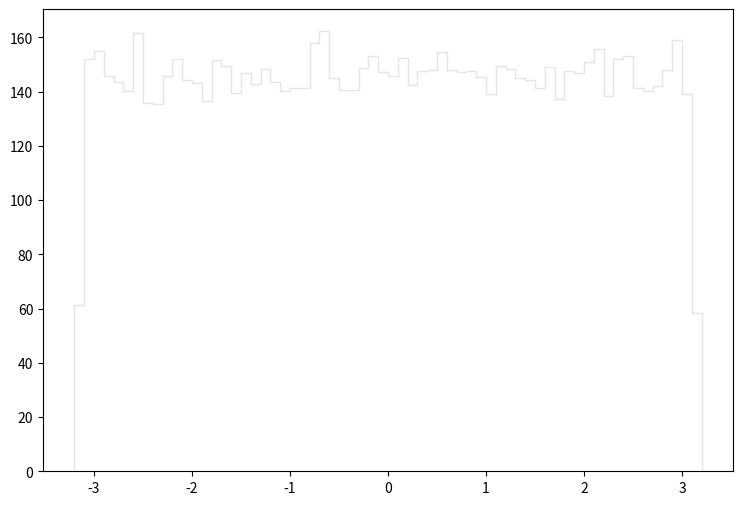

Python code for this plot: (Note: this script raises an exception after producing the figure.)
def selection_2():

    # Library import
    import numpy
    import matplotlib
    import matplotlib.pyplot   as plt
    import matplotlib.gridspec as gridspec

    # Library version
    matplotlib_version = matplotlib.__version__
    numpy_version      = numpy.__version__

    # Histo binning
    xBinning = numpy.linspace(-3.2,3.2,65,endpoint=True)

    # Creating data sequence: middle of each bin
    xData = numpy.array([-3.15,-3.05,-2.95,-2.85,-2.75,-2.65,-2.55,-2.45,-2.35,-2.25,-2.15,-2.05,-1.95,-1.85,-1.75,-1.65,-1.55,-1.45,-1.35,-1.25,-1.15,-1.05,-0.95,-0.85,-0.75,-0.65,-0.55,-0.45,-0.35,-0.25,-0.15,-0.05,0.05,0.15,0.25,0.35,0.45,0.55,0.65,0.75,0.85,0.95,1.05,1.15,1.25,1.35,1.45,1.55,1.65,1.75,1.85,1.95,2.05,2.15,2.25,2.35,2.45,2.55,2.65,2.75,2.85,2.95,3.05,3.15])

    # Creating weights for histo: y3_PHI_0
    y3_PHI_0_weights = numpy.array([11.4429661752,27.0659887615,26.7712170146,27.6391602694,27.4180804592,27.2297526209,27.5654683326,27.3034445576,27.0741767545,27.2543165998,26.4764412677,27.1683406736,27.0004848177,27.1765286666,27.4426444381,26.791684997,26.9841088318,27.4344564451,27.2952565646,26.8326249619,27.0127648072,27.2256566244,27.2788805787,27.7742641534,27.4057964697,27.9134640339,27.7128562061,26.9308848775,26.6934290814,26.513289236,27.4549284276,27.2829765752,27.1274007088,26.7712170146,27.7005722166,27.864336076,27.0291407931,27.610500294,27.6841962307,27.3362005295,26.9595448529,26.9472608634,27.4426444381,27.1519646877,27.5859363151,27.8274881077,27.0332367896,26.8367209583,26.7875930005,26.8203449724,27.6268802799,27.6268802799,27.4876803994,27.5327163608,27.5245283678,26.9800128353,27.4180804592,26.7179930603,26.8285329654,27.2829765752,27.8520520866,27.1274007088,27.2584125963,11.4798101436])

    # Creating weights for histo: y3_PHI_1
    y3_PHI_1_weights = numpy.array([1.15414565601,3.35357580488,2.89148601339,3.29232663113,3.17050077049,3.2924383785,3.36532289663,2.75821025293,3.08589719759,3.47501755898,3.2440269348,3.16009104242,2.96464969968,3.27958582891,3.51138111425,3.49917501718,3.2436548441,3.49914137281,3.14661967675,3.14712674546,3.23207557367,3.32847510276,3.14746038546,3.02544667708,3.03790350481,3.11011793925,3.24437819804,3.21917496069,3.12230160674,3.34193845787,3.74245905357,3.31741571794,2.86795458078,3.01273551395,3.54816522414,3.49912975749,3.02539981528,3.55978254474,3.34106690849,3.42701064877,3.25673249055,3.34144821134,3.46271453408,3.31704803305,3.51207242593,3.48772391578,3.3423834447,2.8070742935,3.25650018419,3.46255632544,3.17092132511,3.24476791198,3.36558724525,3.26837784813,3.28147231676,2.92910482406,3.6930639126,2.9280786708,3.11045999034,3.14726012135,3.34102204933,3.49802910598,3.0864042663,1.19062576499])

    # Creating weights for histo: y3_PHI_2
    y3_PHI_2_weights = numpy.array([6.23516406848,15.2112042187,15.2104067257,16.1042311196,15.8036464959,15.331249645,14.6376083958,15.1310417077,15.4523859425,15.5122640326,14.7982185319,14.4878863121,15.5110450666,15.0105624122,15.1399174332,14.7992432897,14.8194822577,14.7176593404,15.0105458838,14.6683428678,15.5817946807,14.6986930556,15.452687585,15.1807920496,15.1404050196,16.2349290693,14.8598899482,15.9433565299,15.9033827087,14.7278573341,14.8489564428,14.6887884402,15.6226321083,15.3621122117,14.8396675086,15.2805902437,15.5735015797,15.0297766223,15.2092580052,15.0708123902,14.7594140916,15.3410633545,14.7080728958,14.3168178608,14.909590705,15.090435677,15.5318336023,14.8896120586,14.9491926383,14.5593053245,14.979819676,15.3619675886,14.8283827757,15.3312661733,15.3713970139,14.3375196226,15.2206501723,15.1703337344,15.3510754041,15.2006260729,15.0692008758,15.0700603501,15.0103392794,6.6964290738])

    # Creating weights for histo: y3_PHI_3
    y3_PHI_3_weights = numpy.array([7.92073918815,18.277204508,18.239699173,18.5691830535,18.4971624102,18.4144572965,18.0140780952,18.5354599398,18.0081061668,18.1563968664,18.3379394255,17.7216607957,17.9196322515,18.3816441909,18.3282746517,18.1628766118,18.3658693625,17.9918153963,18.5358580684,18.2288481386,17.8664211512,18.3107448076,18.0304419913,17.9979579512,18.2946449763,18.3716584767,18.2112045435,17.6834323292,18.2564855729,18.3871489276,18.6287317105,18.1842577403,18.2894368048,18.0176043767,18.9206818182,18.2397113606,18.5968408006,18.0901937751,18.1235065726,18.2398372992,17.7547826541,18.1575506267,18.1895877879,19.1298008737,18.3044844392,18.4203520366,18.7514974945,18.3429647829,17.6015072224,18.3983452776,18.6355405213,18.0035805014,18.0633729105,18.1008335576,18.5632680007,18.1123670981,18.4552532859,18.5578404522,18.4268399071,18.3480998288,18.2830261225,18.0422924097,18.1399679697,7.73959069507])

    # Creating weights for histo: y3_PHI_4
    y3_PHI_4_weights = numpy.array([2.29250078658,5.44439661154,5.68425759565,5.55282928048,5.56774418367,5.66258469009,5.67063336669,5.57672679535,5.65365819469,5.63091907999,5.53830719119,5.59641558989,5.50356320278,5.61214818731,5.60333793275,5.55490558251,5.52632235901,5.54714149558,5.45143118695,5.47991019452,5.41980565989,5.55320606116,5.64672783521,5.52342034613,5.52443444731,5.56483415418,5.61319435494,5.48981872467,5.64187778607,5.57066623807,5.61121425223,5.60729012156,5.52231806223,5.65658425739,5.62095443357,5.58366116313,5.47106386522,5.58452294872,5.54902940727,5.66565505178,5.60639226122,5.60433600072,5.68120326718,5.63490333523,5.45529920135,5.38316173488,5.45821323914,5.50179153194,5.58649904313,5.38634833742,5.54998739218,5.51845405614,5.52746071765,5.63686740472,5.58755723567,5.51233337429,5.60340206563,5.61726278459,5.61621260866,5.55185526235,5.56481812096,5.42277581395,5.51871058766,2.26962418701])

    # Creating weights for histo: y3_PHI_5
    y3_PHI_5_weights = numpy.array([0.731780619511,1.75999199447,1.75163075359,1.77711097302,1.77588707428,1.75468189834,1.77437150435,1.74032679442,1.7738157687,1.77612793308,1.80188622039,1.76301113141,1.78067904395,1.73627980659,1.75599221817,1.79226547207,1.77486442467,1.7852001475,1.79977530514,1.78040657745,1.75346040018,1.76231296099,1.79078190995,1.7758846737,1.75795429709,1.82077483089,1.78921472742,1.76628673095,1.76576260301,1.76383733308,1.75143470573,1.75370846073,1.78247548244,1.77107630003,1.75874649046,1.78169489191,1.76662881445,1.77823324696,1.76702211045,1.73991189314,1.78343731722,1.74264335986,1.82175066908,1.74182516015,1.76477996316,1.76148835972,1.77788996317,1.72067959875,1.78237745852,1.7587556927,1.7698163925,1.79704383842,1.77991125654,1.75271621854,1.78628321187,1.77765270526,1.79855500728,1.76656439872,1.79298484766,1.76654119306,1.77438430748,1.75622467491,1.71843665128,0.750694436163])

    # Creating weights for histo: y3_PHI_6
    y3_PHI_6_weights = numpy.array([0.252234145541,0.666519367981,0.651030760104,0.658206754552,0.650574013216,0.62047840193,0.639304990841,0.605570399422,0.650421664287,0.667996272889,0.642609683035,0.639281898582,0.654114526358,0.648458322442,0.647344295888,0.651009567208,0.647256325378,0.64018539571,0.639929381532,0.655999494475,0.65191096504,0.639056574116,0.64797008611,0.634145020577,0.642088857627,0.659048072524,0.623637842815,0.626730506086,0.62931883842,0.639568302573,0.639602890978,0.647337098301,0.639349675862,0.617536388158,0.640673532076,0.638517154941,0.638713189226,0.640746907479,0.612336931131,0.633892305293,0.649403205696,0.6321435915,0.636178039064,0.651915163633,0.663703012085,0.661131674055,0.649021533641,0.631026166086,0.631865684661,0.65528353448,0.656803524946,0.62767738867,0.641041808621,0.670806530829,0.654738617149,0.644461862144,0.627821140481,0.633705367958,0.633887606868,0.667317600395,0.645312776898,0.616736456313,0.631233496584,0.263131892376])

    # Creating weights for histo: y3_PHI_7
    y3_PHI_7_weights = numpy.array([0.028180736618,0.0704422444063,0.0700721887924,0.0715392937612,0.0706827176919,0.0703092674569,0.0724095740418,0.0700666987261,0.0725361389289,0.0711653825283,0.0726533162218,0.0705064488457,0.0710365545603,0.0717284705495,0.0715120110653,0.0691425235962,0.0704213318637,0.071258420293,0.0707037140523,0.0734401977854,0.0715332169703,0.0714975105849,0.0717565495146,0.0711500857786,0.0714989773965,0.0699539637769,0.0728195269313,0.0729735002411,0.0719367577976,0.0753007854448,0.070978762183,0.0708242021486,0.0727018886405,0.0723955764681,0.0738055596021,0.0715660735502,0.0730410154839,0.0713477281654,0.0713621867369,0.0706019173269,0.072441885806,0.0714805374791,0.0723258819624,0.0729867015455,0.0717688288232,0.0735016781461,0.0723857278759,0.0716734022509,0.0718563765216,0.07240429352,0.0717130899821,0.0710006805393,0.0706966733566,0.0717803956804,0.0723596605382,0.0710502168627,0.071676377783,0.0737431991543,0.0710225150778,0.0714583257605,0.0721520857415,0.0702423389388,0.0713587921158,0.0302085785186])

    # Creating weights for histo: y3_PHI_8
    y3_PHI_8_weights = numpy.array([0.00589943415204,0.0134300731229,0.0129326875375,0.0129559473555,0.012360225443,0.0123297024078,0.0122799305849,0.012417523331,0.0123884585823,0.0132426966736,0.0145181271086,0.0126991627063,0.0122449005237,0.0123370309657,0.0129781676618,0.0123600145706,0.0120852567631,0.0129829464459,0.0128103949194,0.0122457440132,0.0127575624768,0.0126436616886,0.0126998175987,0.0126633648915,0.0123281906607,0.0130075264439,0.0127116977331,0.0122752913924,0.0115953348721,0.0126155859611,0.0123358355271,0.0134620158341,0.0115685615043,0.0122750151793,0.0121573855139,0.0129991687694,0.0138376864729,0.0127352218842,0.0128448918595,0.0121209550819,0.0131253031259,0.0127230328663,0.0134354473986,0.0125604220422,0.0139973153833,0.0127613136293,0.0131004528549,0.0125866756541,0.0127283878369,0.01317915726,0.0123396787506,0.0135507589528,0.0116400932784,0.0131525873395,0.012429283179,0.0125062471445,0.0136489839037,0.0132660411377,0.0125445561227,0.0113464668475,0.0129307050401,0.0126421143011,0.0134732559263,0.00458971616426])

    # Creating weights for histo: y3_PHI_9
    y3_PHI_9_weights = numpy.array([0.0,2.61802246854,2.60133245831,2.59814004154,5.23020691354,0.0,15.6477911358,2.60604494535,0.0,5.20757697778,10.4064480635,7.80670489196,5.21066480079,2.60351585296,2.60470714507,2.60135629953,2.61218252233,2.60470714507,2.60604494535,0.0,0.0,0.0,0.0,0.0,2.60701166852,7.81100784831,0.0,0.0,0.0,7.80410927485,2.60667135428,0.0,7.83303790812,2.61802246854,0.0,2.60604494535,10.4287049995,5.21164536725,7.82236319246,2.60667135428,13.0464098414,5.21241828434,0.0,5.21075324404,0.0,2.60874977064,2.60197540228,2.60399267743,7.82587785028,2.60133245831,2.59814004154,5.21457553055,2.60604494535,5.23106058317,2.60470714507,7.81999060616,7.82485113952,2.61044172846,2.6044372009,0.0,2.60351585296,7.82636236547,0.0,2.60300480479])

    # Creating weights for histo: y3_PHI_10
    y3_PHI_10_weights = numpy.array([10.5335910004,17.9040012762,23.176394945,12.6306880456,10.5294472014,11.5842268127,14.7584076502,12.6425538545,9.46950804093,13.6926740966,16.8492524452,11.5795751386,13.6923816837,13.6917276021,20.0110557511,17.9075564018,9.4749830883,16.8557932607,17.903435688,20.0082701332,14.73768096,14.7470304787,15.8020794176,11.5881551496,24.2072159337,22.1212536651,17.9044129628,17.9085259815,16.8582133625,12.6364324207,27.378738122,17.8999459705,12.649729514,22.1170790857,10.5394508017,18.9539599216,8.42599402255,20.0158459366,15.8019139735,15.7911331704,7.36884047998,14.7435907792,8.42418183189,17.9076025723,20.0077507155,14.7542946315,13.6905579504,12.6351358002,13.6940091925,11.5847192976,20.0214518003,13.6950595705,20.0204129649,21.0675590597,13.6900385327,22.1152476574,13.6914390367,12.6411110276,11.5789787701,13.6935474879,17.9041590252,26.3328040019,13.6906272061,2.10601948709])

    # Creating weights for histo: y3_PHI_11
    y3_PHI_11_weights = numpy.array([9.44674383257,29.9397340228,27.8731066755,28.1017085847,25.1099610684,26.9472564559,30.172408846,19.8076148085,25.106960176,26.0386085347,26.0258134366,25.341648402,24.6461906367,19.5785479724,27.4109692519,28.3264873339,27.6419572739,26.2546266762,22.575889982,29.2525719382,27.1843000558,23.9561967241,24.6429323055,28.5656711349,29.9387081096,29.7149629584,26.2613085607,21.4256260385,23.9587595861,28.0987845397,22.5725240643,28.1006557748,24.1812982325,26.9446244312,29.4851622292,23.7272221049,27.8719923877,27.8691067665,24.1858207041,27.4122910278,27.1809418229,24.8809672373,29.2567332268,24.8762449624,27.8613528603,26.4826675991,25.7946601927,26.0238230881,27.412344821,23.489909539,23.5014942899,27.4046062842,26.4849538103,27.8715005641,20.2693180441,24.4161824195,28.3299416261,27.1823058648,24.6431705325,27.8706129762,26.9499883822,25.3354122326,25.5614090137,11.0536006573])

    # Creating weights for histo: y3_PHI_12
    y3_PHI_12_weights = numpy.array([6.72726796428,17.4172678201,17.8886425817,16.7520971927,17.944810836,17.0301377455,17.1967112436,16.6431307795,17.1132244433,17.0310225879,16.366082789,17.0582949683,16.1445374974,16.8642105671,16.948012833,16.8629102335,16.9474434561,16.8086578553,16.1155569864,16.3103377202,17.9710714184,17.5575691944,16.7536398961,17.0851056919,17.3907340907,16.8077768601,17.305981581,17.5552301328,15.8948580658,17.2498056325,16.7804198426,18.0274820425,17.3061470081,17.2502595951,17.6123217008,17.1932911356,17.0015188658,17.527265267,16.0616970166,17.3628692506,17.278447595,16.9481051643,17.6663740277,17.0027999637,16.5592708065,16.6700761529,17.3076743229,17.308005177,17.1133667875,16.0051209655,16.8637412159,16.0596387963,17.9986823472,17.5282155108,16.7804429254,15.7844451276,18.0833463727,15.9778870564,17.5287541105,16.3085487998,16.2824267144,16.0612622897,16.449969692,7.11603307364])

    # Creating weights for histo: y3_PHI_13
    y3_PHI_13_weights = numpy.array([3.24574342161,8.94402484566,8.92249445894,8.57094475109,8.20642705101,8.59976318585,8.54957214059,9.0228947544,8.51954611086,7.7626753432,8.2272110348,8.60861685953,8.66034318884,8.26543536004,8.72174848287,9.10476847977,7.96491412511,9.16508147684,8.22753265558,8.30830801567,8.44772151751,8.78124225723,8.63001981161,8.52921293895,8.14717600931,8.51899389407,7.95474969508,8.26720730844,8.33709610885,8.68013803706,7.74251032768,8.31762288141,8.38875568669,8.43887391214,8.07621311689,8.6711083822,8.39851960783,7.99571689935,8.33746627616,8.56952476504,8.32710766,8.16581787741,8.14627789848,8.78159421958,8.61006111884,8.36829939198,8.74201059146,8.30747665632,8.66095002049,8.8520048952,8.62048041817,8.85185318729,8.41823556794,8.40863549133,8.70073390305,7.92425640498,8.62015879739,8.05551408952,8.53915890959,8.51847808717,8.01503841889,8.5283087598,8.62980742053,3.6698058699])

    # Creating weights for histo: y3_PHI_14
    y3_PHI_14_weights = numpy.array([1.20799430389,3.0725955575,2.91396359553,3.18006088322,3.10366758328,3.18840936687,3.10628920491,2.98475584358,2.98176602532,2.92835596735,2.86290968824,3.04702378159,3.2337475696,3.16864717219,2.99616609195,2.93102760523,3.18291142543,3.12329127139,2.98471236791,3.08111294221,3.18871138814,3.08651700697,2.96496094596,3.10636730722,3.19415354221,3.14293381178,3.16306612681,3.2366608245,3.04717036771,2.87450961367,2.90265915079,3.05251364348,2.96227045579,3.20555032467,3.20001775659,3.05240014504,3.14895692398,3.11494201827,2.93100836821,2.96208462614,3.13168515441,3.04143234822,3.06116722632,3.13215723098,2.79252795828,3.08382613207,3.21404500969,3.13751743533,3.14298575175,3.04707918422,3.18574273061,3.13764324546,3.10075125046,2.99617840365,2.95369651423,3.11775716435,3.17979271911,3.0556000316,3.15146312345,3.21107827586,3.10926863517,3.12893272103,3.05563889039,1.28151012979])

    # Creating weights for histo: y3_PHI_15
    y3_PHI_15_weights = numpy.array([0.153706755039,0.34279721466,0.355039102995,0.34277937227,0.367005556819,0.371466745144,0.399137928915,0.348665943055,0.362713812118,0.409741035079,0.353363099944,0.35486576004,0.316852488911,0.329050539321,0.310638847028,0.323042734812,0.34421716169,0.325806532851,0.333462808776,0.35667351319,0.380806468297,0.348776305918,0.358039696727,0.318318991581,0.359705537887,0.333650449275,0.336883348563,0.370093235593,0.354993847132,0.33059136559,0.347058355526,0.363850998622,0.384016916895,0.370417825299,0.315174831598,0.33498390207,0.350500637033,0.312385038025,0.318190313682,0.370069012481,0.338160083826,0.345785401432,0.357796047665,0.336712959646,0.349009674928,0.356814834373,0.36266512957,0.32742345514,0.343970322267,0.344343830843,0.341096279527,0.359537748524,0.348809863791,0.351774890904,0.359389928458,0.341038734865,0.330334836922,0.345925068353,0.338115064285,0.354786119173,0.325921031367,0.332092962232,0.312332810631,0.138718320248])

    # Creating weights for histo: y3_PHI_16
    y3_PHI_16_weights = numpy.array([0.0287080149553,0.0673545845564,0.0621131551273,0.0700586209649,0.0678915637002,0.066088680199,0.0705934434112,0.0626550253527,0.0635643429001,0.0680726877706,0.0673473827276,0.0534436551576,0.0606632767779,0.0630090318283,0.0608344646351,0.0653583300245,0.0646398031734,0.0644604121634,0.0588689815538,0.0628307191671,0.0716868890004,0.0691551573104,0.0653700763229,0.0626493255095,0.0677137517009,0.0686067784803,0.0653703073976,0.063737109768,0.0655417263297,0.0550786628726,0.0693325456728,0.0601222923389,0.0608450170475,0.0659000462001,0.0673442632188,0.0682489207593,0.0631939686316,0.0657346737233,0.0706028019375,0.0590490657879,0.0613778753587,0.058857119718,0.0659063622425,0.0585058091142,0.0734883090284,0.0655444607139,0.0641081772607,0.0615720166385,0.0707841185702,0.068979463496,0.0644614519997,0.0651866415053,0.0688019595963,0.0660875248254,0.0586813873912,0.0669897560813,0.0675264656379,0.0662739251019,0.0624796781504,0.0612147366043,0.0651733932212,0.0684232666378,0.0603113884872,0.0265366250396])

    # Creating a new Canvas
    fig   = plt.figure(figsize=(12,6),dpi=80)
    frame = gridspec.GridSpec(1,1,right=0.7)
    pad   = fig.add_subplot(frame[0])

    # Creating a new Stack
    pad.hist(x=xData, bins=xBinning, weights=y3_PHI_0_weights+y3_PHI_1_weights+y3_PHI_2_weights+y3_PHI_3_weights+y3_PHI_4_weights+y3_PHI_5_weights+y3_PHI_6_weights+y3_PHI_7_weights+y3_PHI_8_weights+y3_PHI_9_weights+y3_PHI_10_weights+y3_PHI_11_weights+y3_PHI_12_weights+y3_PHI_13_weights+y3_PHI_14_weights+y3_PHI_15_weights+y3_PHI_16_weights,\
             label="$bg\_dip\_1600\_inf$", histtype="step", rwidth=1.0,\
             color=None, edgecolor="#e5e5e5", linewidth=1, linestyle="solid",\
             bottom=None, cumulative=False, normed=False, align="mid", orientation="vertical")

    pad.hist(x=xData, bins=xBinning, weights=y3_PHI_0_weights+y3_PHI_1_weights+y3_PHI_2_weights+y3_PHI_3_weights+y3_PHI_4_weights+y3_PHI_5_weights+y3_PHI_6_weights+y3_PHI_7_weights+y3_PHI_8_weights+y3_PHI_9_weights+y3_PHI_10_weights+y3_PHI_11_weights+y3_PHI_12_weights+y3_PHI_13_weights+y3_PHI_14_weights+y3_PHI_15_weights,\
             label="$bg\_dip\_1200\_1600$", histtype="step", rwidth=1.0,\
             color=None, edgecolor="#f2f2f2", linewidth=1, linestyle="solid",\
             bottom=None, cumulative=False, normed=False, align="mid", orientation="vertical")

    pad.hist(x=xData, bins=xBinning, weights=y3_PHI_0_weights+y3_PHI_1_weights+y3_PHI_2_weights+y3_PHI_3_weights+y3_PHI_4_weights+y3_PHI_5_weights+y3_PHI_6_weights+y3_PHI_7_weights+y3_PHI_8_weights+y3_PHI_9_weights+y3_PHI_10_weights+y3_PHI_11_weights+y3_PHI_12_weights+y3_PHI_13_weights+y3_PHI_14_weights,\
             label="$bg\_dip\_800\_1200$", histtype="step", rwidth=1.0,\
             color=None, edgecolor="#ccc6aa", linewidth=1, linestyle="solid",\
             bottom=None, cumulative=False, normed=False, align="mid", orientation="vertical")

    pad.hist(x=xData, bins=xBinning, weights=y3_PHI_0_weights+y3_PHI_1_weights+y3_PHI_2_weights+y3_PHI_3_weights+y3_PHI_4_weights+y3_PHI_5_weights+y3_PHI_6_weights+y3_PHI_7_weights+y3_PHI_8_weights+y3_PHI_9_weights+y3_PHI_10_weights+y3_PHI_11_weights+y3_PHI_12_weights+y3_PHI_13_weights,\
             label="$bg\_dip\_600\_800$", histtype="step", rwidth=1.0,\
             color=None, edgecolor="#ccc6aa", linewidth=1, linestyle="solid",\
             bottom=None, cumulative=False, normed=False, align="mid", orientation="vertical")

    pad.hist(x=xData, bins=xBinning, weights=y3_PHI_0_weights+y3_PHI_1_weights+y3_PHI_2_weights+y3_PHI_3_weights+y3_PHI_4_weights+y3_PHI_5_weights+y3_PHI_6_weights+y3_PHI_7_weights+y3_PHI_8_weights+y3_PHI_9_weights+y3_PHI_10_weights+y3_PHI_11_weights+y3_PHI_12_weights,\
             label="$bg\_dip\_400\_600$", histtype="step", rwidth=1.0,\
             color=None, edgecolor="#c1bfa8", linewidth=1, linestyle="solid",\
             bottom=None, cumulative=False, normed=False, align="mid", orientation="vertical")

    pad.hist(x=xData, bins=xBinning, weights=y3_PHI_0_weights+y3_PHI_1_weights+y3_PHI_2_weights+y3_PHI_3_weights+y3_PHI_4_weights+y3_PHI_5_weights+y3_PHI_6_weights+y3_PHI_7_weights+y3_PHI_8_weights+y3_PHI_9_weights+y3_PHI_10_weights+y3_PHI_11_weights,\
             label="$bg\_dip\_200\_400$", histtype="step", rwidth=1.0,\
             color=None, edgecolor="#bab5a3", linewidth=1, linestyle="solid",\
             bottom=None, cumulative=False, normed=False, align="mid", orientation="vertical")

    pad.hist(x=xData, bins=xBinning, weights=y3_PHI_0_weights+y3_PHI_1_weights+y3_PHI_2_weights+y3_PHI_3_weights+y3_PHI_4_weights+y3_PHI_5_weights+y3_PHI_6_weights+y3_PHI_7_weights+y3_PHI_8_weights+y3_PHI_9_weights+y3_PHI_10_weights,\
             label="$bg\_dip\_100\_200$", histtype="step", rwidth=1.0,\
             color=None, edgecolor="#b2a596", linewidth=1, linestyle="solid",\
             bottom=None, cumulative=False, normed=False, align="mid", orientation="vertical")

    pad.hist(x=xData, bins=xBinning, weights=y3_PHI_0_weights+y3_PHI_1_weights+y3_PHI_2_weights+y3_PHI_3_weights+y3_PHI_4_weights+y3_PHI_5_weights+y3_PHI_6_weights+y3_PHI_7_weights+y3_PHI_8_weights+y3_PHI_9_weights,\
             label="$bg\_dip\_0\_100$", histtype="step", rwidth=1.0,\
             color=None, edgecolor="#b7a39b", linewidth=1, linestyle="solid",\
             bottom=None, cumulative=False, normed=False, align="mid", orientation="vertical")

    pad.hist(x=xData, bins=xBinning, weights=y3_PHI_0_weights+y3_PHI_1_weights+y3_PHI_2_weights+y3_PHI_3_weights+y3_PHI_4_weights+y3_PHI_5_weights+y3_PHI_6_weights+y3_PHI_7_weights+y3_PHI_8_weights,\
             label="$bg\_vbf\_1600\_inf$", histtype="step", rwidth=1.0,\
             color=None, edgecolor="#ad998c", linewidth=1, linestyle="solid",\
             bottom=None, cumulative=False, normed=False, align="mid", orientation="vertical")

    pad.hist(x=xData, bins=xBinning, weights=y3_PHI_0_weights+y3_PHI_1_weights+y3_PHI_2_weights+y3_PHI_3_weights+y3_PHI_4_weights+y3_PHI_5_weights+y3_PHI_6_weights+y3_PHI_7_weights,\
             label="$bg\_vbf\_1200\_1600$", histtype="step", rwidth=1.0,\
             color=None, edgecolor="#9b8e82", linewidth=1, linestyle="solid",\
             bottom=None, cumulative=False, normed=False, align="mid", orientation="vertical")

    pad.hist(x=xData, bins=xBinning, weights=y3_PHI_0_weights+y3_PHI_1_weights+y3_PHI_2_weights+y3_PHI_3_weights+y3_PHI_4_weights+y3_PHI_5_weights+y3_PHI_6_weights,\
             label="$bg\_vbf\_800\_1200$", histtype="step", rwidth=1.0,\
             color=None, edgecolor="#876656", linewidth=1, linestyle="solid",\
             bottom=None, cumulative=False, normed=False, align="mid", orientation="vertical")

    pad.hist(x=xData, bins=xBinning, weights=y3_PHI_0_weights+y3_PHI_1_weights+y3_PHI_2_weights+y3_PHI_3_weights+y3_PHI_4_weights+y3_PHI_5_weights,\
             label="$bg\_vbf\_600\_800$", histtype="step", rwidth=1.0,\
             color=None, edgecolor="#afcec6", linewidth=1, linestyle="solid",\
             bottom=None, cumulative=False, normed=False, align="mid", orientation="vertical")

    pad.hist(x=xData, bins=xBinning, weights=y3_PHI_0_weights+y3_PHI_1_weights+y3_PHI_2_weights+y3_PHI_3_weights+y3_PHI_4_weights,\
             label="$bg\_vbf\_400\_600$", histtype="step", rwidth=1.0,\
             color=None, edgecolor="#84c1a3", linewidth=1, linestyle="solid",\
             bottom=None, cumulative=False, normed=False, align="mid", orientation="vertical")

    pad.hist(x=xData, bins=xBinning, weights=y3_PHI_0_weights+y3_PHI_1_weights+y3_PHI_2_weights+y3_PHI_3_weights,\
             label="$bg\_vbf\_200\_400$", histtype="step", rwidth=1.0,\
             color=None, edgecolor="#89a8a0", linewidth=1, linestyle="solid",\
             bottom=None, cumulative=False, normed=False, align="mid", orientation="vertical")

    pad.hist(x=xData, bins=xBinning, weights=y3_PHI_0_weights+y3_PHI_1_weights+y3_PHI_2_weights,\
             label="$bg\_vbf\_100\_200$", histtype="step", rwidth=1.0,\
             color=None, edgecolor="#829e8c", linewidth=1, linestyle="solid",\
             bottom=None, cumulative=False, normed=False, align="mid", orientation="vertical")

    pad.hist(x=xData, bins=xBinning, weights=y3_PHI_0_weights+y3_PHI_1_weights,\
             label="$bg\_vbf\_0\_100$", histtype="step", rwidth=1.0,\
             color=None, edgecolor="#adbcc6", linewidth=1, linestyle="solid",\
             bottom=None, cumulative=False, normed=False, align="mid", orientation="vertical")

    pad.hist(x=xData, bins=xBinning, weights=y3_PHI_0_weights,\
             label="$signal$", histtype="step", rwidth=1.0,\
             color=None, edgecolor="#7a8e99", linewidth=1, linestyle="solid",\
             bottom=None, cumulative=False, normed=False, align="mid", orientation="vertical")


    # Axis
    plt.rc('text',usetex=False)
    plt.xlabel(r"\phi [ j_{1} ] ",\
               fontsize=16,color="black")
    plt.ylabel(r"$\mathrm{Events}$ $(\mathcal{L}_{\mathrm{int}} = 40.0\ \mathrm{fb}^{-1})$ ",\
               fontsize=16,color="black")

    # Boundary of y-axis
    ymax=(y3_PHI_0_weights+y3_PHI_1_weights+y3_PHI_2_weights+y3_PHI_3_weights+y3_PHI_4_weights+y3_PHI_5_weights+y3_PHI_6_weights+y3_PHI_7_weights+y3_PHI_8_weights+y3_PHI_9_weights+y3_PHI_10_weights+y3_PHI_11_weights+y3_PHI_12_weights+y3_PHI_13_weights+y3_PHI_14_weights+y3_PHI_15_weights+y3_PHI_16_weights).max()*1.1
    ymin=0 # linear scale
    #ymin=min([x for x in (y3_PHI_0_weights+y3_PHI_1_weights+y3_PHI_2_weights+y3_PHI_3_weights+y3_PHI_4_weights+y3_PHI_5_weights+y3_PHI_6_weights+y3_PHI_7_weights+y3_PHI_8_weights+y3_PHI_9_weights+y3_PHI_10_weights+y3_PHI_11_weights+y3_PHI_12_weights+y3_PHI_13_weights+y3_PHI_14_weights+y3_PHI_15_weights+y3_PHI_16_weights) if x])/100. # log scale
    plt.gca().set_ylim(ymin,ymax)

    # Log/Linear scale for X-axis
    plt.gca().set_xscale("linear")
    #plt.gca().set_xscale("log",nonposx="clip")

    # Log/Linear scale for Y-axis
    plt.gca().set_yscale("linear")
    #plt.gca().set_yscale("log",nonposy="clip")

    # Legend
    plt.legend(bbox_to_anchor=(1.05,1), loc=2, borderaxespad=0.)

    # Saving the image
    plt.savefig('../../HTML/MadAnalysis5job_0/selection_2.png')
    plt.savefig('../../PDF/MadAnalysis5job_0/selection_2.png')
    plt.savefig('../../DVI/MadAnalysis5job_0/selection_2.eps')

# Running!
if __name__ == '__main__':
    selection_2()
